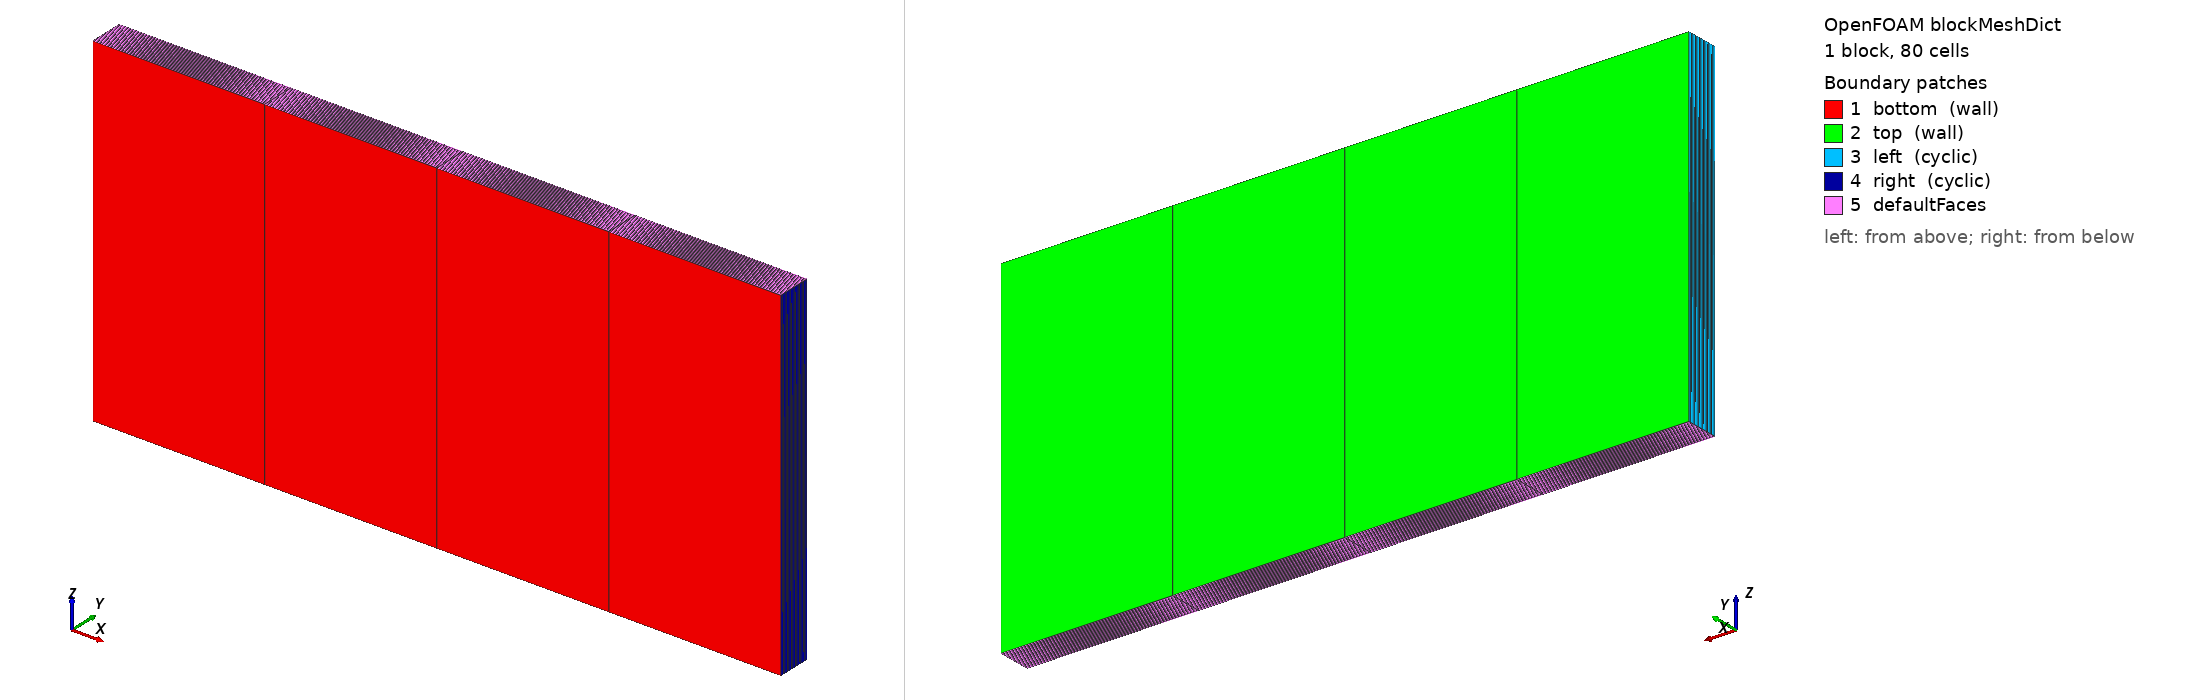

OpenFOAM case: the mesh blockMesh builds from blockMeshDict, 1 block(s), 80 cells. Boundary patches (legend numbers): 1 bottom (wall), 2 top (wall), 3 left (cyclic), 4 right (cyclic), 5 defaultFaces. Left view from above one corner, right view from below the opposite corner. Boundary conditions: 1 field file(s) under 0/; 4 of 5 drawn patches have an entry in a shipped field file.

=== system/blockMeshDict ===
/*--------------------------------*- C++ -*----------------------------------*\
  =========                 |
  \\      /  F ield         | moldingFoam: injection molding solver modules
   \\      /  Website      | https://openfoam.org
    \\  /    A nd          | Copyright (C) 2026 Yuki Lu
     \\/     M anipulation |
-------------------------------------------------------------------------------
Description
    Couette shear-heating validation: a 1 mm gap between a fixed lower
    wall and a moving upper wall (U = 1 m/s), adiabatic walls. The melt is
    initially at rest at 480 K. The steady plane-Couette shear rate is
    gammaDot = U/h = 1000 1/s, so once the profile is established the
    viscous dissipation is uniform, Phi = eta*gammaDot^2, and the
    adiabatic temperature rise rate is Phi/(rho*Cv).
\*---------------------------------------------------------------------------*/
FoamFile
{
    format      ascii;
    class       dictionary;
    location    "system";
    object      blockMeshDict;
}
// * * * * * * * * * * * * * * * * * * * * * * * * * * * * * * * * * * * * * //

scale   1;

vertices
(
    (0     0     0)     // 0
    (0.02  0     0)     // 1
    (0.02  0.001 0)     // 2
    (0     0.001 0)     // 3
    (0     0     0.01)  // 4
    (0.02  0     0.01)  // 5
    (0.02  0.001 0.01)  // 6
    (0     0.001 0.01)  // 7
);

blocks
(
    hex (0 1 2 3 4 5 6 7) (4 20 1) simpleGrading (1 1 1)
);

defaultPatch
{
    type empty;
}

boundary
(
    bottom
    {
        type wall;
        faces ((0 1 5 4));
    }

    top
    {
        type wall;
        faces ((3 2 6 7));
    }

    left
    {
        type            cyclic;
        neighbourPatch  right;
        faces           ((0 3 7 4));
    }

    right
    {
        type            cyclic;
        neighbourPatch  left;
        faces           ((1 2 6 5));
    }
);

// ************************************************************************* //


=== 0/T ===
/*--------------------------------*- C++ -*----------------------------------*\
  =========                 |
  \\      /  F ield         | moldingFoam: injection molding solver modules
   \\      /  Website      | https://openfoam.org
    \\  /    A nd          | Copyright (C) 2026 Yuki Lu
     \\/     M anipulation |
-------------------------------------------------------------------------------
Description
    Temperature: uniform 480 K, all walls adiabatic so the viscous
    dissipation accumulates in the fluid.
\*---------------------------------------------------------------------------*/
FoamFile
{
    format      ascii;
    class       volScalarField;
    location    "0";
    object      T;
}
// * * * * * * * * * * * * * * * * * * * * * * * * * * * * * * * * * * * * * //

dimensions      [0 0 0 1 0 0 0];

internalField   uniform 480;

boundaryField
{
    #includeEtc "caseDicts/setConstraintTypes"

    bottom
    {
        type            zeroGradient;
    }

    top
    {
        type            zeroGradient;
    }

    left
    {
        type            cyclic;
    }

    right
    {
        type            cyclic;
    }
}

// ************************************************************************* //
